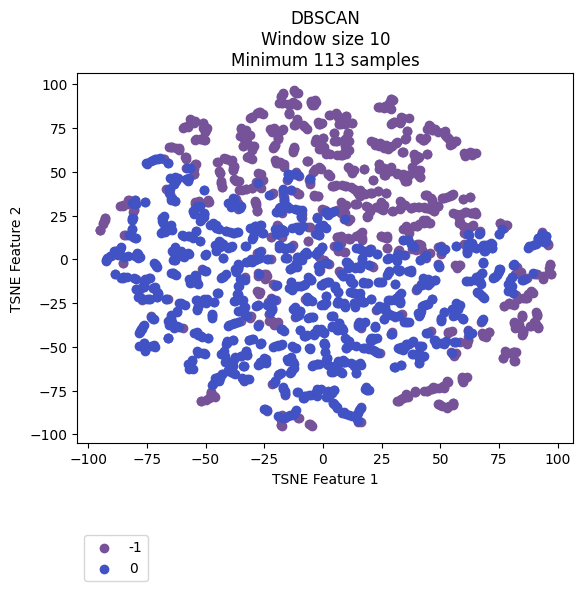

Values plotted in this chart, from the file beside it:
vehicle, ride, cluster, TSNE_f1, TSNE_f2
Vehicle_1, events_4595074, -1, 40.3, 57.69
Vehicle_1, events_4596154, -1, 38.89, 59.92
Vehicle_1, events_4613800, -1, 39.39, 56.83
Vehicle_1, events_4615977, -1, 34.23, 61.42
Vehicle_1, events_4617067, -1, 47.1, 73.92
Vehicle_1, events_4635057, -1, 60.58, 60.25
Vehicle_1, events_4635736, -1, 39.27, 50.7
Vehicle_1, events_4636811, -1, 45.05, 74.51
Vehicle_1, events_4637203, -1, 27.75, 62.99
Vehicle_1, events_4637536, -1, 40.61, 50.92
Vehicle_1, events_4653595, -1, 47.6, 74.68
Vehicle_1, events_4654690, -1, 25.86, 47.97
Vehicle_1, events_4656079, -1, 43.12, 67.99
Vehicle_1, events_4656440, 0, -80.61, -10.67
Vehicle_1, events_4673501, -1, 28.11, 64.37
Vehicle_1, events_4674841, -1, 54.92, 65.97
Vehicle_1, events_4675138, -1, 41.08, 58.45
Vehicle_1, events_4695799, -1, 24.53, 52.43
Vehicle_1, events_4697405, -1, 29.1, 50.5
Vehicle_1, events_4697940, -1, 52.21, 73.17
Vehicle_1, events_4698272, -1, 56.26, 67.41
Vehicle_1, events_4718376, -1, 52.92, 69.82
Vehicle_1, events_4722712, -1, 34.3, 48.6
Vehicle_1, events_4744452, -1, 26.45, 48.24
Vehicle_1, events_4765946, -1, 39.34, 50.29
Vehicle_1, events_4768346, 0, -2.826, 3.022
Vehicle_1, events_4769562, -1, 38.19, 51.47
Vehicle_1, events_4770262, -1, 36.76, 48.33
Vehicle_1, events_4792086, -1, 27.16, 49.94
Vehicle_1, events_4793264, -1, 44, 69.36
Vehicle_1, events_4793684, -1, 60.63, 59.3
Vehicle_1, events_4810071, -1, 36.14, 48.28
Vehicle_1, events_4811705, -1, 27.72, 50.88
Vehicle_1, events_4813043, -1, 41.2, 46.97
Vehicle_1, events_4853176, -1, 60.27, 60.61
Vehicle_1, events_4856335, -1, 58.11, 20.95
Vehicle_1, events_4857010, -1, 26.55, 48.1
Vehicle_1, events_4858154, -1, 46.41, 74.02
Vehicle_1, events_4858835, -1, 41.59, 69.16
Vehicle_1, events_4878783, -1, 25.83, 52.07
Vehicle_1, events_4883779, -1, 28.43, 64.44
Vehicle_1, events_4885327, -1, -11.56, 49.95
Vehicle_1, events_4885992, -1, 58.26, 21.18
Vehicle_1, events_4886235, -1, 41.17, 47.12
Vehicle_1, events_4886994, 0, 27.36, -8.66
Vehicle_1, events_4913081, -1, 40.32, 57.95
Vehicle_1, events_4914311, -1, 26.84, 64.47
Vehicle_1, events_4914734, -1, 25.6, 65.19
Vehicle_1, events_4915035, -1, -15.13, 45.4
Vehicle_1, events_4939965, -1, 24.34, 52.99
Vehicle_1, events_4941555, -1, 42.83, 68.28
Vehicle_1, events_4941998, -1, 54.32, 65.03
Vehicle_1, events_4942202, -1, 52.16, 70.91
Vehicle_1, events_4942422, -1, 63.37, 59.98
Vehicle_1, events_4964829, -1, 38.99, 59.8
Vehicle_1, events_4967282, -1, 6.205, 59.85
Vehicle_1, events_4967949, -1, 12.4, 49.91
Vehicle_1, events_4989537, -1, 44.3, 60.29
Vehicle_1, events_4991921, -1, 27.81, 51.12
Vehicle_1, events_4993778, 0, -16.5, 34.65
... 2,111 more rows
